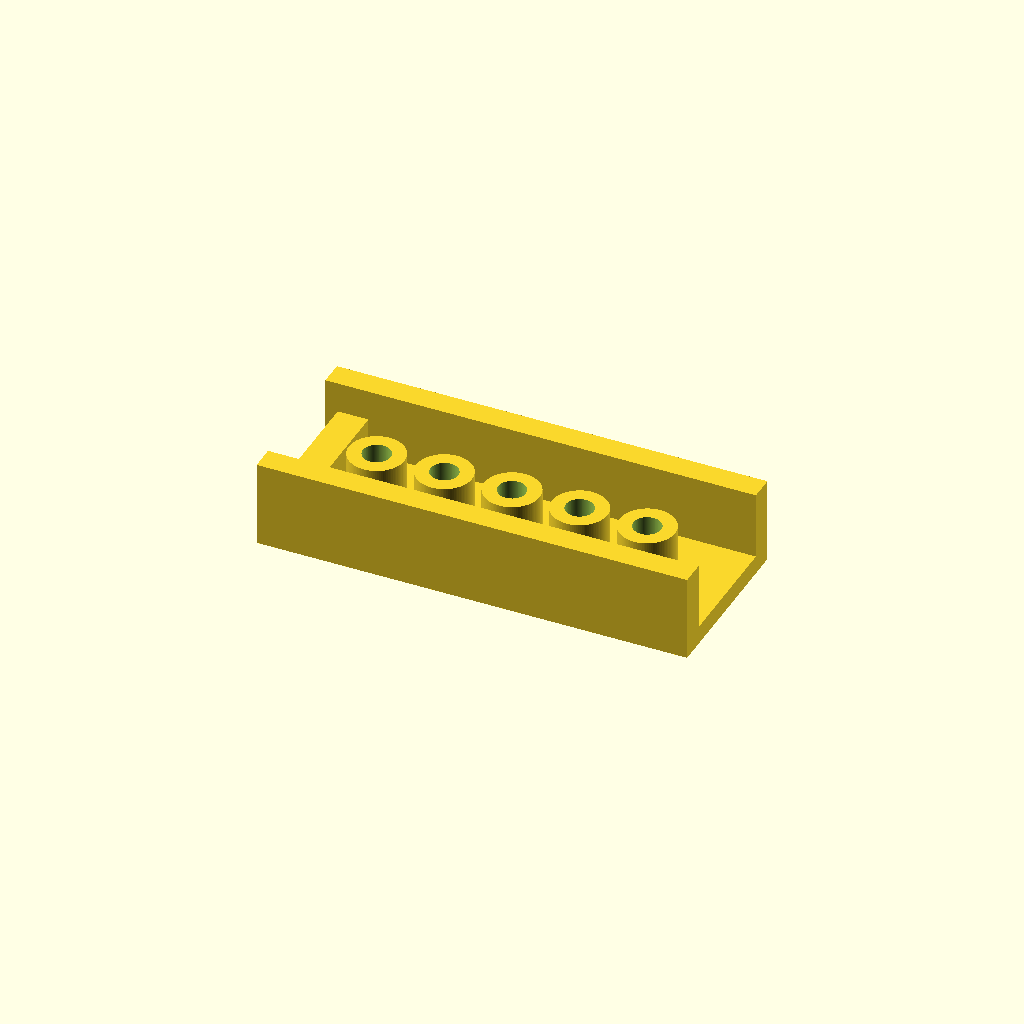
Cell 1: the model at its default parameters.
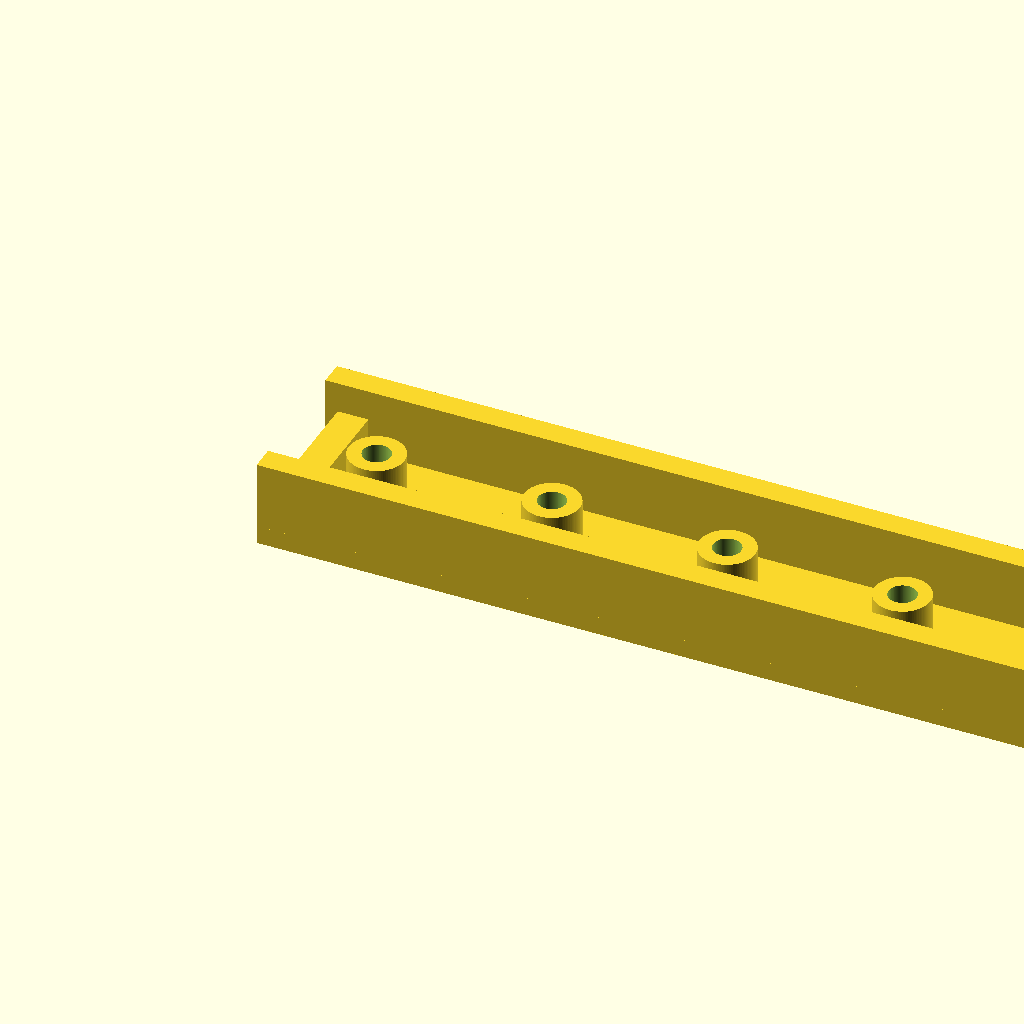
Cell 2: base_length = 280 (everything else at default).
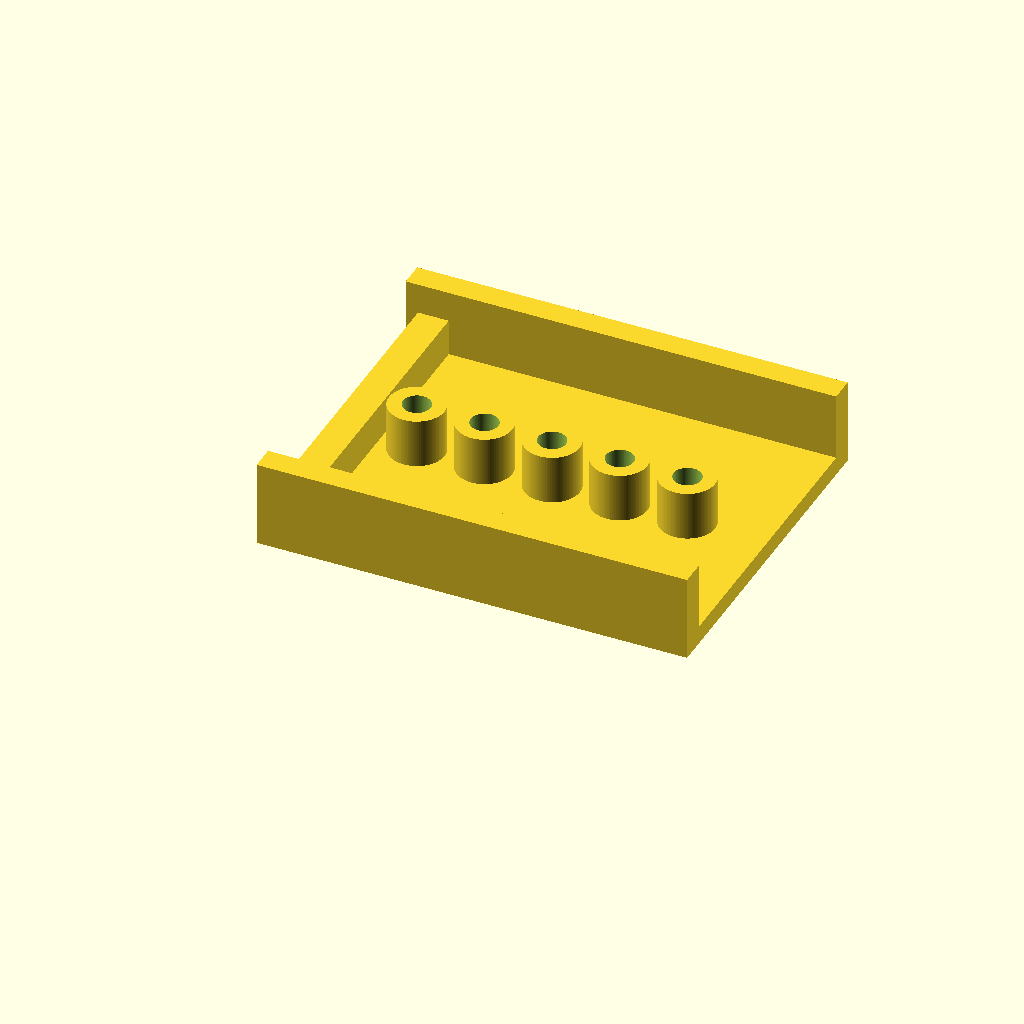
Cell 3 — base_width set to 112, the other parameters unchanged.
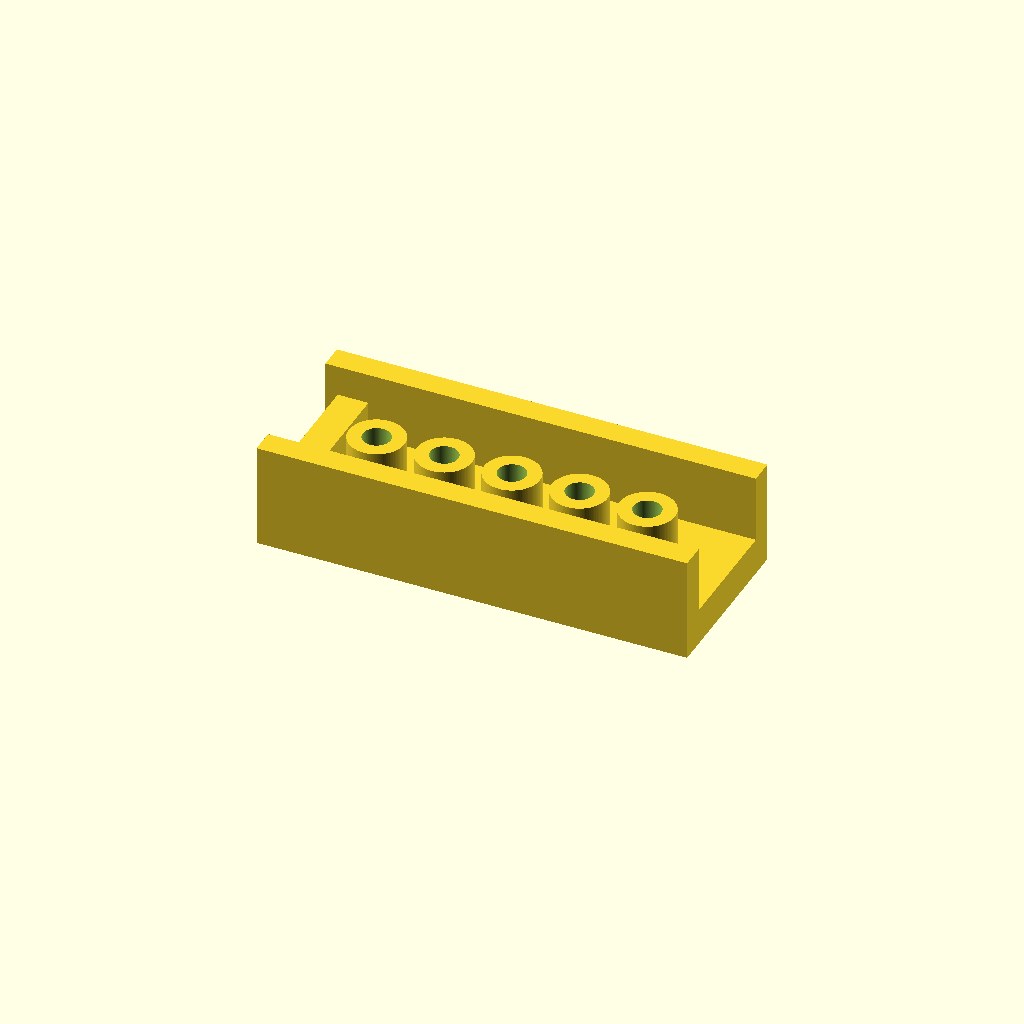
Cell 4: the same model with base_height = 12.
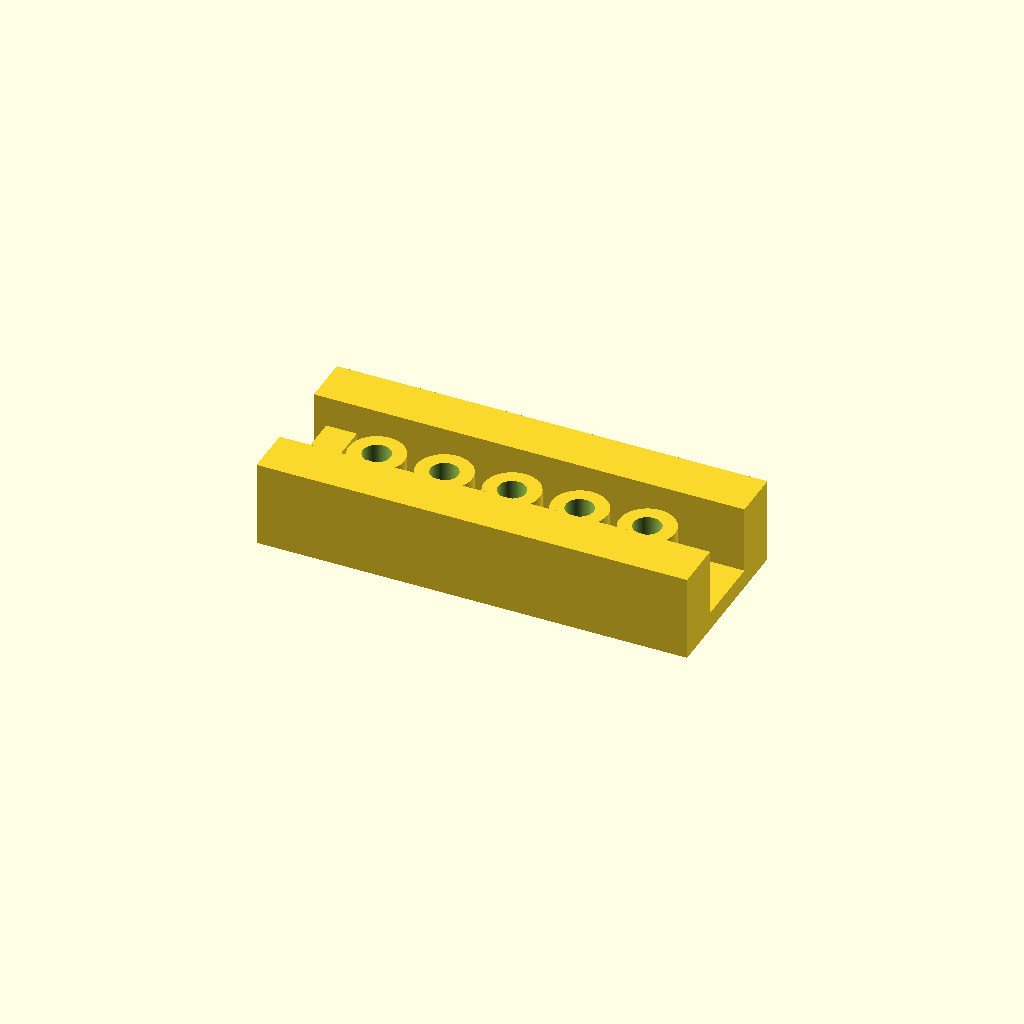
Cell 5: the same model with wall_thickness = 16.
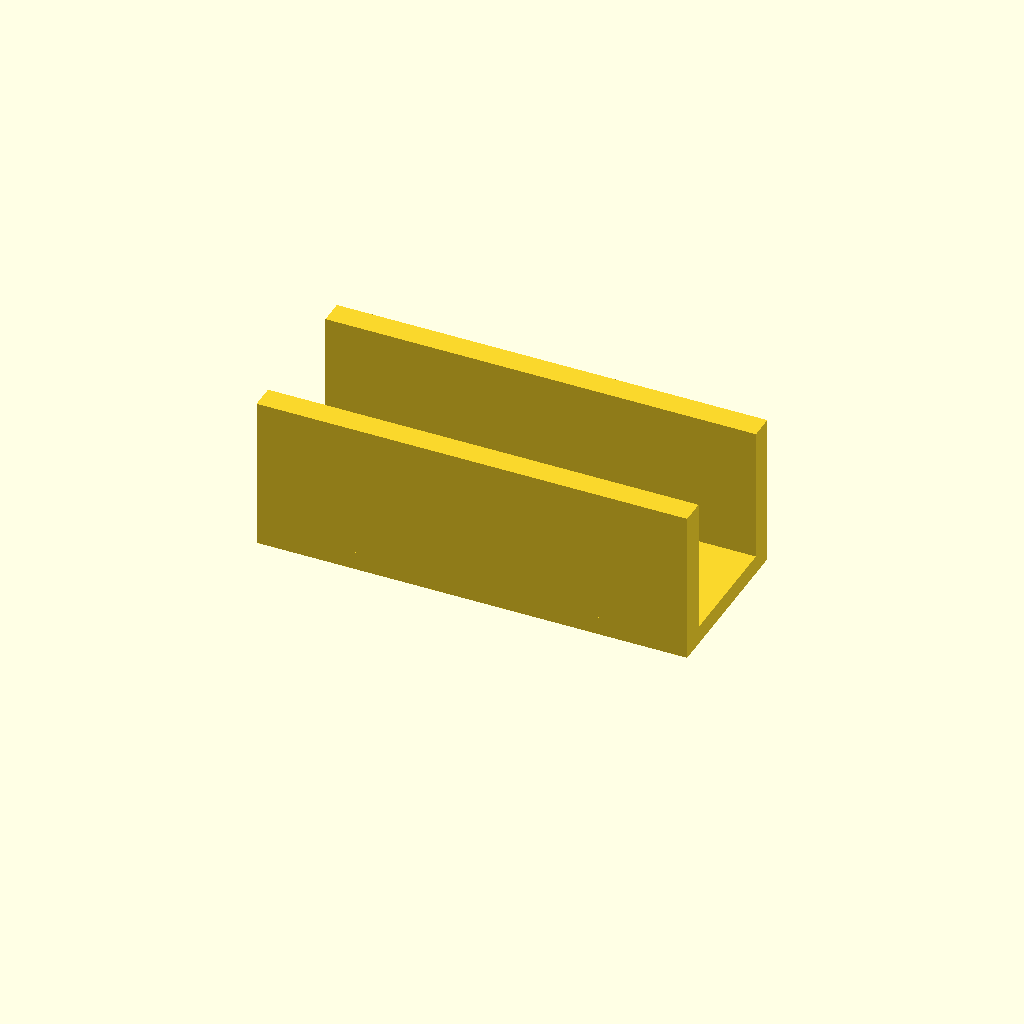
Cell 6: wall_height = 44 (everything else at default).
All cells are drawn from one camera (rotation 55°, 0°, 25°, orthographic, colour scheme Cornfield), so only the parameter changes between them.
Source of the model, projects/P3D-Bench/demo/text_live_fixed100_v1/assets/664c2145cc173569a63b693368e4c3d126362b78d351f7de012b46f10b8bb181.scad:
// ============================================================
// Channel Base with Side Walls, End Tab and Annular Post Row
// ============================================================

$fn = 100;

// ---- Base plate ----
base_length   = 140;    // X dimension
base_width    = 56;     // Y dimension
base_height   = 6;      // Z thickness of the floor

// ---- Long side walls (run along X, on both Y edges) ----
wall_thickness = 8;     // Y thickness of each side wall
wall_height    = 22;    // height above the base top face

// ---- End tab / short cross wall ----
tab_length     = 10;    // X extent of the tab
tab_height     = 12;    // height above base top (lower than side walls)
tab_inset      = 4;     // distance from the end face of the base

// ---- Annular posts (ring shaped solids, centred row) ----
post_count     = 5;
post_outer_d   = 18;
post_inner_d   = 9;
post_height    = 16;    // height above base top (lower than side walls)
post_margin    = 26;    // clear distance from each base end to first/last post

// Derived values
top_of_base   = base_height;                       // Z of the floor upper face
channel_width = base_width - 2 * wall_thickness;   // free Y width inside walls
tab_width     = channel_width;                     // tab spans the channel
post_span     = base_length - 2 * post_margin;     // centre-to-centre span
post_pitch    = post_count > 1 ? post_span / (post_count - 1) : 0;

// ------------------------------------------------------------
// Modules
// ------------------------------------------------------------

// Flat rectangular floor
module base_plate() {
    cube([base_length, base_width, base_height]);
}

// One long side wall raised from the base top face
module side_wall(y_pos) {
    translate([0, y_pos, top_of_base])
        cube([base_length, wall_thickness, wall_height]);
}

// Both side walls, leaving an open channel between them
module side_walls() {
    side_wall(0);                                  // wall on -Y edge
    side_wall(base_width - wall_thickness);        // wall on +Y edge
}

// Short rectangular tab at one end, inside the side-wall outline
module end_tab() {
    translate([tab_inset, wall_thickness, top_of_base])
        cube([tab_length, tab_width, tab_height]);
}

// Single annular (ring) post with a real central opening
module ring_post() {
    difference() {
        cylinder(h = post_height, d = post_outer_d);
        // through hole, extended for clean boolean faces
        translate([0, 0, -1])
            cylinder(h = post_height + 2, d = post_inner_d);
    }
}

// Centred row of annular posts standing on the base top face
module post_row() {
    for (i = [0 : post_count - 1])
        translate([post_margin + i * post_pitch,
                   base_width / 2,
                   top_of_base])
            ring_post();
}

// ------------------------------------------------------------
// Assembly : base + walls + tab + posts (all additive solids)
// ------------------------------------------------------------
module channel_assembly() {
    union() {
        base_plate();   // flat rectangular floor
        side_walls();   // tallest raised features
        end_tab();      // lower stepped rectangular addition
        post_row();      // ring shaped posts inside the channel
    }
}

channel_assembly();
Parameter table extracted from the source (name, type, default, range or options):
base_length: number, default 140
base_width: number, default 56
base_height: number, default 6
wall_thickness: number, default 8
wall_height: number, default 22
tab_length: number, default 10
tab_height: number, default 12
tab_inset: number, default 4
post_count: number, default 5
post_outer_d: number, default 18
post_inner_d: number, default 9
post_height: number, default 16
post_margin: number, default 26
